Run: headless pygame with SDL's dummy video driver; simulated clock (each Clock.tick advances the game by its frame time, no real sleeping); random seed 0; keys injected as events and as key.get_pressed() state; no mouse input.
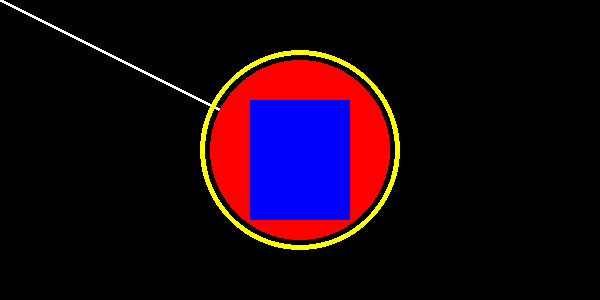
Frame 1 of 4 · flips 1–60 · no input
Frame 2 of 4 · flips 61–180 · tapped SPACE, RETURN · held RIGHT (→), D · screen unchanged from frame 1, image omitted
Frame 3 of 4 · flips 181–300 · held DOWN (↓), S · screen unchanged from frame 2, image omitted
Frame 4 of 4 · flips 301–420 · held LEFT (←), A, UP (↑), W · screen unchanged from frame 3, image omitted

The pygame program that drew these frames:

import pygame

# Inicializace pygame
pygame.init()

# Vytvoření obrazovky
width = 600
height = 300
screen = pygame.display.set_mode((width, height))
pygame.display.set_caption("Maturitní projekt - Hra")


# Definujeme barvy (0 - 255)
black = (0, 0, 0)
white = (255, 255, 255)
red = (255, 0, 0)
green = (0, 255, 0)
blue = (0, 0, 255)
yellow = (255, 255, 0)

# Barva pozadí
screen.fill(black)

# Tvary
    # čára
pygame.draw.line(screen, white, (0, 0), (width//2, height//2), 3)
    # kružnice
pygame.draw.circle(screen, yellow, (width//2, height//2), 100, 5)
    # kruh
pygame.draw.circle(screen, red, (width//2, height//2), 90, 0)
    # čtverec, obdélník
pygame.draw.rect(screen, blue, (width//2 - 50, height//2 - 50, 100, 120))

# Hlavní herní cyklus - vykreslování okna a zavření
lets_continue = True

while lets_continue:
    for event in pygame.event.get():
        if event.type == pygame.QUIT:
            lets_continue = False

    # Obnovujeme obrazovku
    pygame.display.update()


# Ukonční pygame
pygame.quit()
